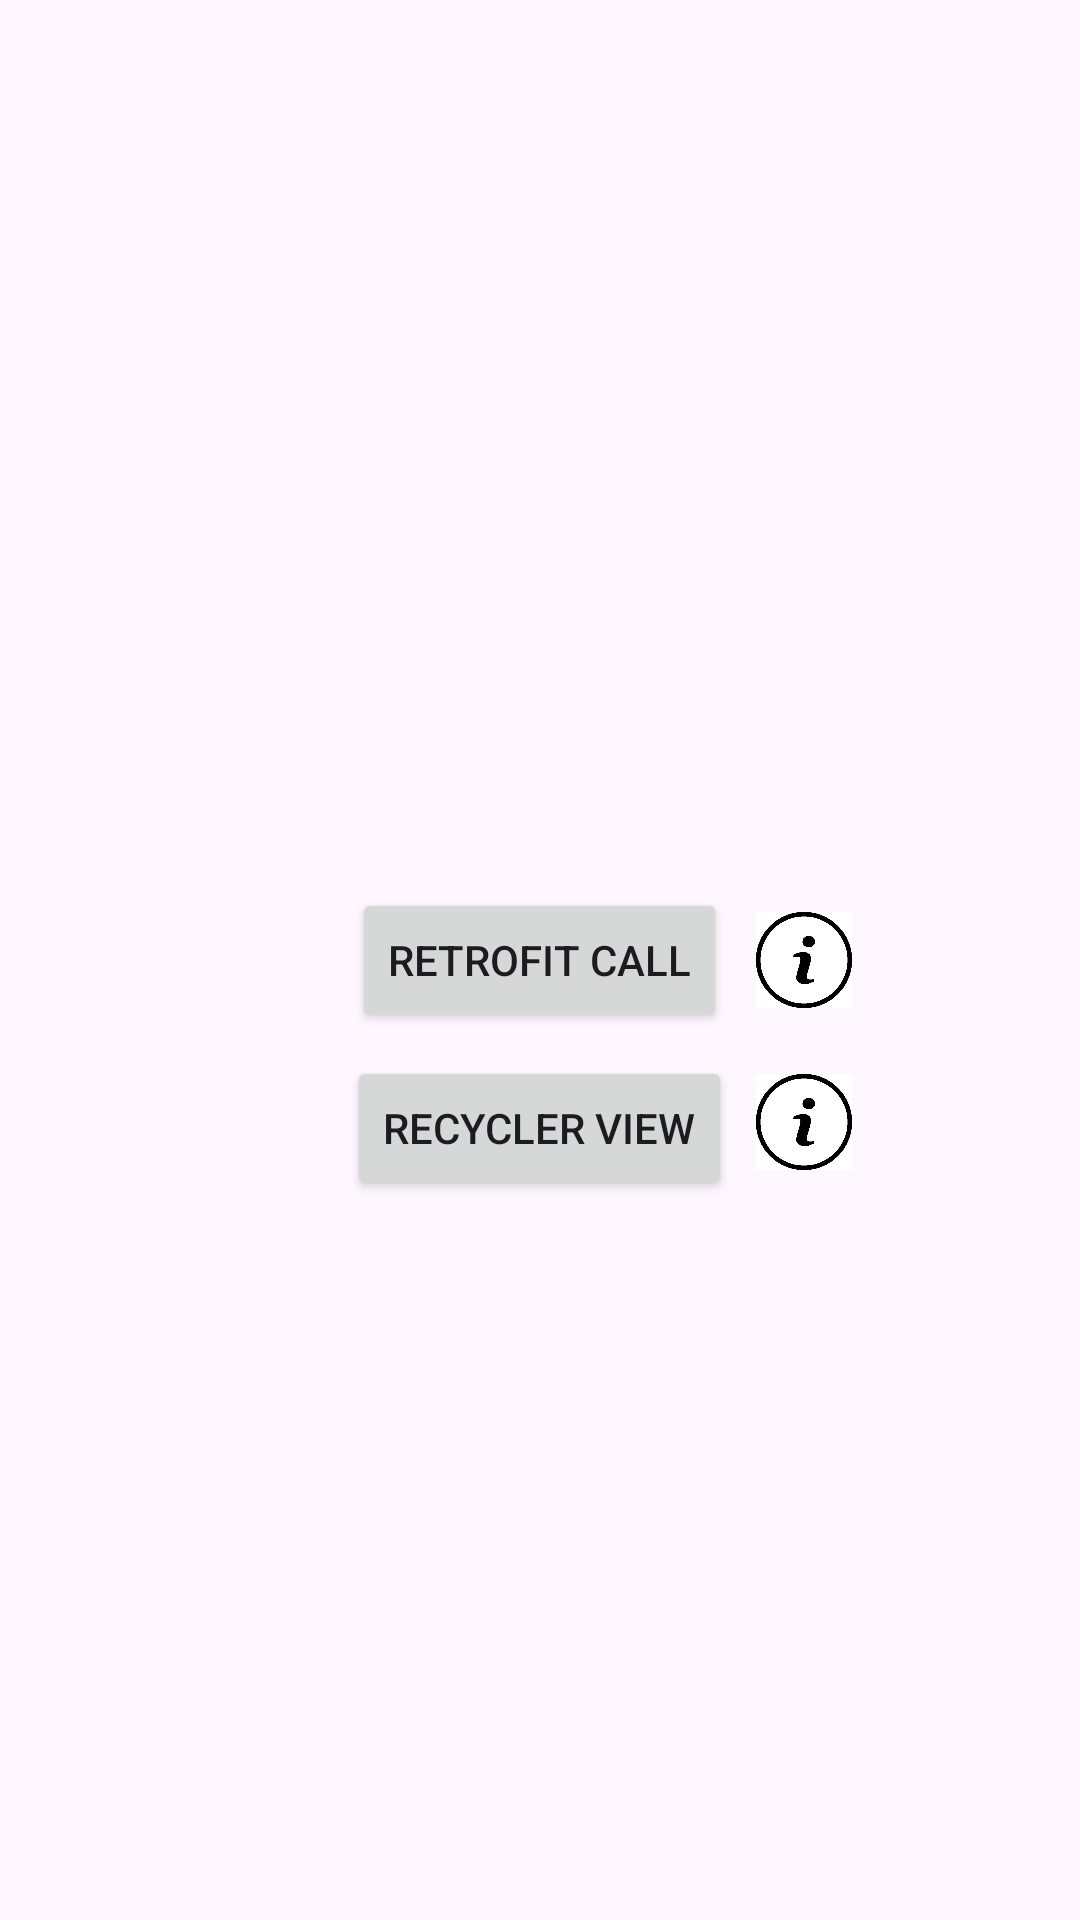

Reconstruct the res/layout file that produces this screen, plus the resources it refers to.
<!-- AndroidManifest.xml: application theme Theme.Recyclerretry -->
<!-- res/layout/activity_main.xml -->
<?xml version="1.0" encoding="utf-8"?>
<RelativeLayout xmlns:android="http://schemas.android.com/apk/res/android"
    xmlns:app="http://schemas.android.com/apk/res-auto"
    xmlns:tools="http://schemas.android.com/tools"
    android:layout_width="match_parent"
    android:layout_height="match_parent"
    tools:context=".view.MainActivity"
    android:padding="8dp">

    <Button
        android:id="@+id/btn_retrofit"
        android:layout_width="wrap_content"
        android:layout_height="wrap_content"
        android:text="Retrofit Call"
        android:layout_centerInParent="true"
        android:layout_margin="4dp" />

    <ImageView
        android:id="@+id/iv_retrofit_info"
        android:layout_width="32dp"
        android:layout_height="32dp"
        android:src="@drawable/info_icon"
        android:layout_toRightOf="@id/btn_recycler_view"
        android:layout_centerInParent="true"
        android:layout_margin="4dp" />


    <Button
        android:id="@+id/btn_recycler_view"
        android:layout_width="wrap_content"
        android:layout_height="wrap_content"
        android:text="Recycler View"
        android:layout_centerInParent="true"
        android:layout_below="@+id/btn_retrofit"
        android:layout_margin="4dp" />

    <ImageView
        android:id="@+id/iv_recycler_view_info"
        android:layout_width="32dp"
        android:layout_height="32dp"
        android:src="@drawable/info_icon"
        android:layout_below="@+id/btn_retrofit"
        android:layout_centerInParent="true"
        android:layout_margin="4dp"
        android:layout_toRightOf="@id/btn_recycler_view"
        android:layout_alignBottom="@id/btn_recycler_view"/>



</RelativeLayout>
<!-- resources referenced by this layout -->
<resources>
  <!-- drawable info_icon: png bitmap (drawable, 29960 bytes) -->
  <style name="Theme.Recyclerretry" parent="Base.Theme.Recyclerretry" />
  <style name="Base.Theme.Recyclerretry" parent="Theme.Material3.DayNight.NoActionBar">
          
          
      </style>
</resources>
